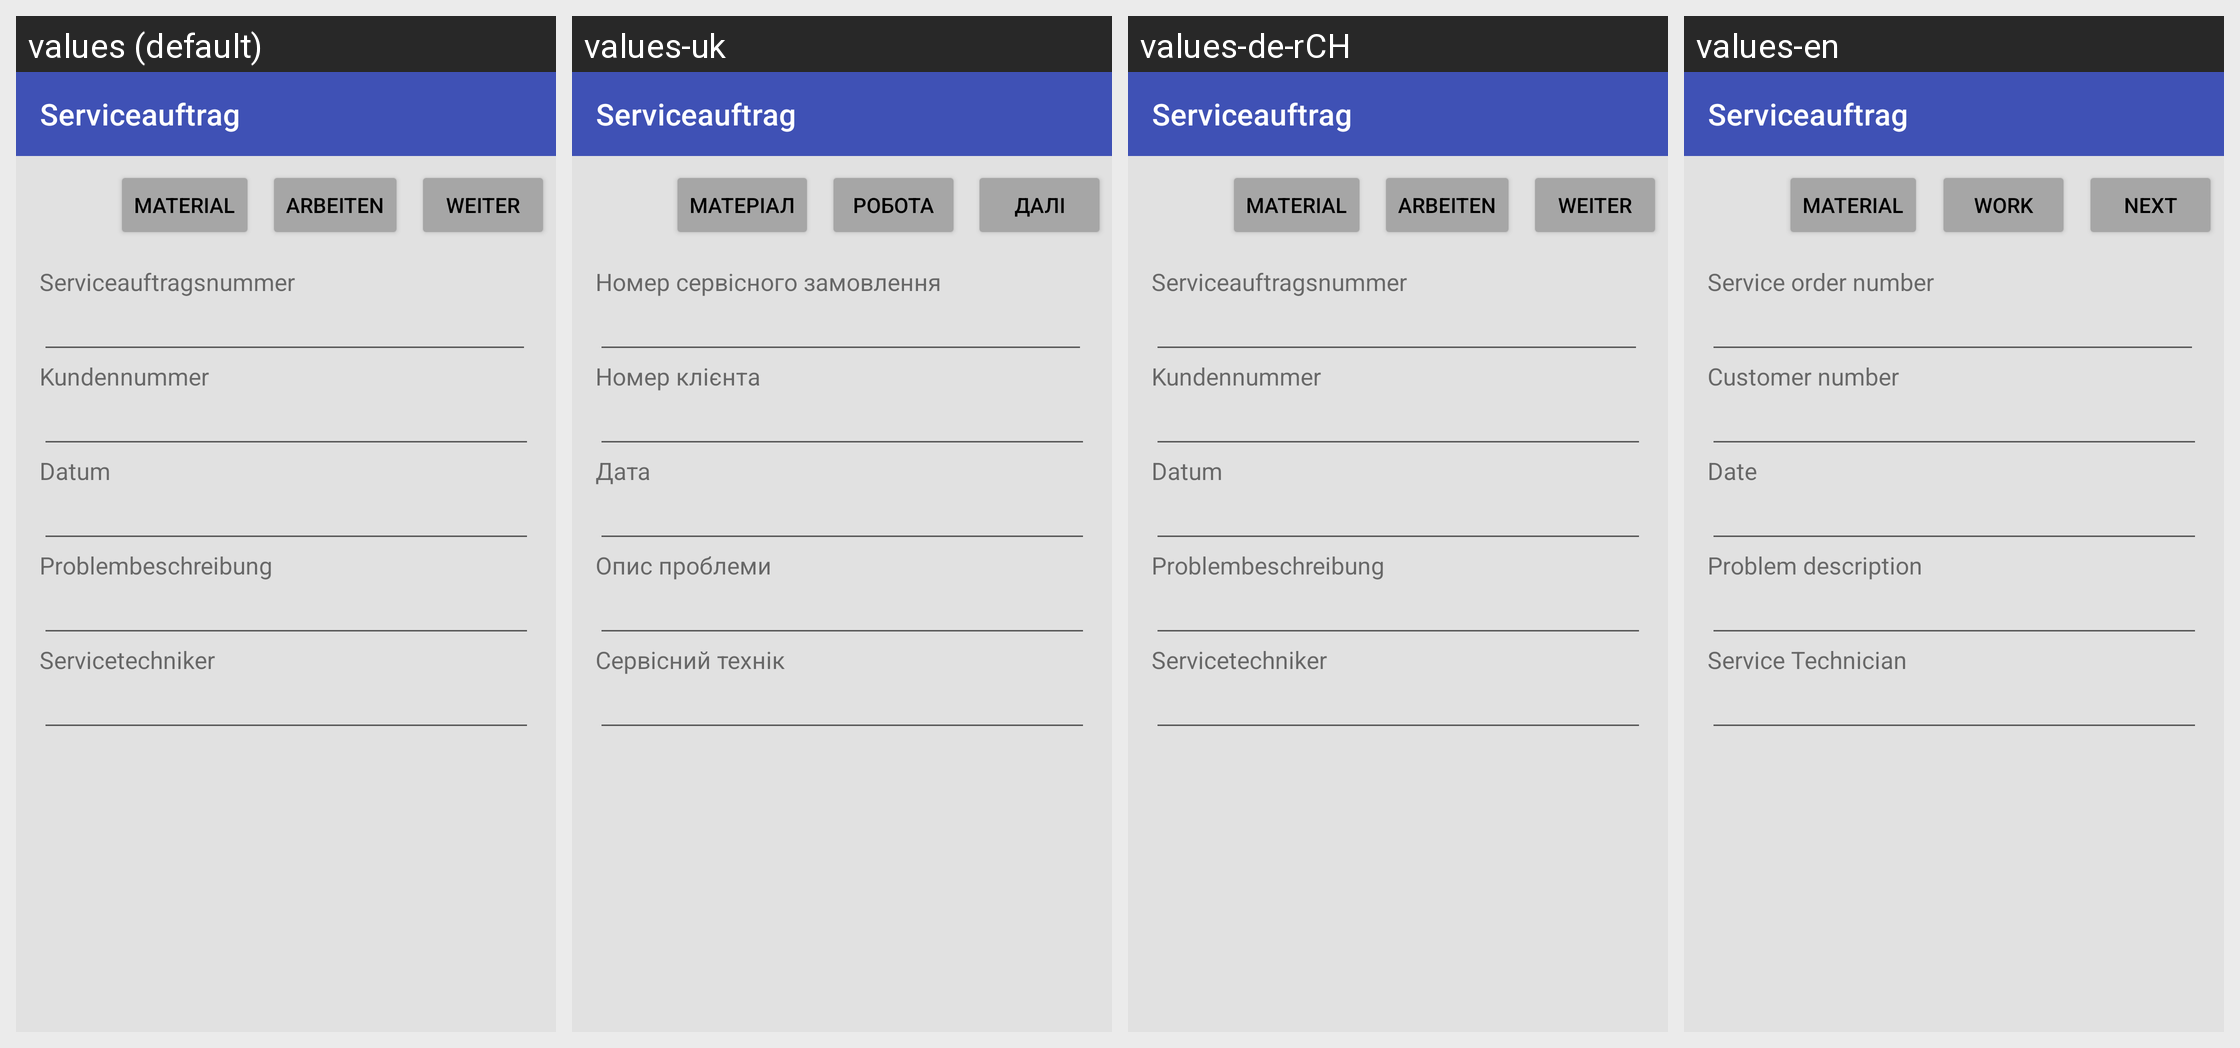

Here is an Android app screen in its default locale and in the app's own translations. Write out the translated-string differences for the strings that appear on this screen.
Android screen res/layout/activity_layout2.xml rendered under 4 locales, left to right: values (default), values-uk, values-de-rCH, values-en. Device: Nexus 5 (rendered at 1080×1920; each locale shown at half size, 540×960, under a caption strip naming it); theme Theme.M335IFZ2126.
Strings drawn on this screen, with the default value and each locale's value (text and hints the layout hard-codes appear in the picture but are not listed):

material
  values: Material
  values-uk: Матеріал
  values-de-rCH: Material
  values-en: Material

weiter
  values: Weiter
  values-uk: Далі
  values-de-rCH: Weiter
  values-en: Next

arbeiten
  values: Arbeiten
  values-uk: Робота
  values-de-rCH: Arbeiten
  values-en: Work

serviceauftragsnummer
  values: Serviceauftragsnummer
  values-uk: Номер сервісного замовлення
  values-de-rCH: Serviceauftragsnummer
  values-en: Service order number

datum
  values: Datum
  values-uk: Дата
  values-de-rCH: Datum
  values-en: Date

problembeschreibung
  values: Problembeschreibung
  values-uk: Опис проблеми
  values-de-rCH: Problembeschreibung
  values-en: Problem description

servicetechniker
  values: Servicetechniker
  values-uk: Сервісний технік
  values-de-rCH: Servicetechniker
  values-en: Service Technician

kundennummer
  values: Kundennummer
  values-uk: Номер клієнта
  values-de-rCH: Kundennummer
  values-en: Customer number
